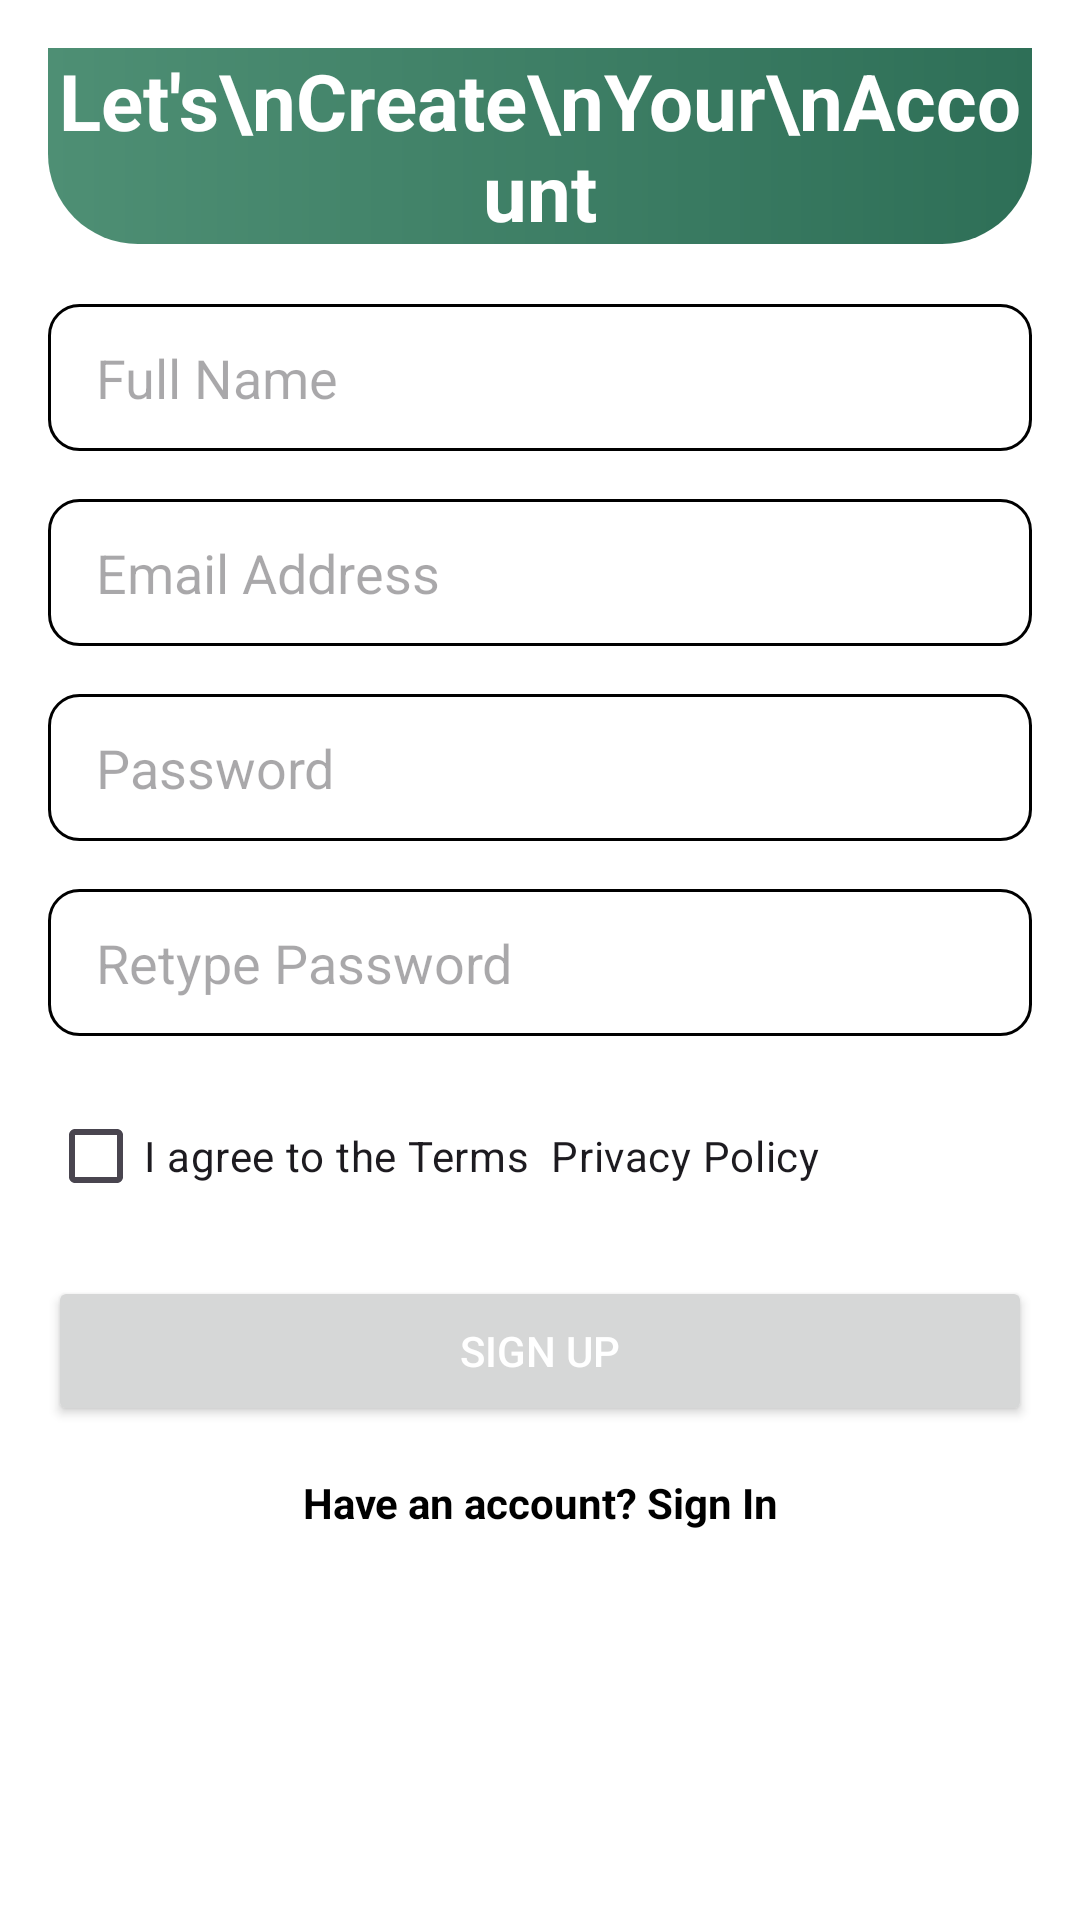

Write the Android layout XML for this screen, with the resource values it uses.
<!-- AndroidManifest.xml: application theme Theme.FITBUDDY -->
<!-- res/layout/activity_signup.xml -->
<?xml version="1.0" encoding="utf-8"?>
<LinearLayout
    xmlns:android="http://schemas.android.com/apk/res/android"
    xmlns:tools="http://schemas.android.com/tools"
    android:layout_width="match_parent"
    android:layout_height="match_parent"
    android:padding="16dp"
    android:orientation="vertical"
    android:background="@color/white">

    <TextView
        android:id="@+id/tvTitle"
        android:layout_width="match_parent"
        android:layout_height="wrap_content"
        android:background="@drawable/signup_background"
        android:text="Let's\nCreate\nYour\nAccount"
        android:textColor="@color/white"
        android:textSize="26sp"
        android:textStyle="bold"
        android:gravity="center"
        tools:ignore="HardcodedText" />

    <EditText
        android:id="@+id/etFullName"
        android:layout_width="match_parent"
        android:layout_height="49dp"
        android:layout_marginTop="20dp"
        android:background="@drawable/edit_text_background"

        android:hint="Full Name"
        android:paddingStart="16dp"
        tools:ignore="Autofill,HardcodedText" />

    <EditText
        android:id="@+id/etEmail"
        android:layout_width="match_parent"
        android:layout_height="49dp"
        android:layout_marginTop="16dp"
        android:background="@drawable/edit_text_background"

        android:hint="Email Address"
        android:paddingStart="16dp"
        tools:ignore="Autofill,HardcodedText" />

    <EditText
        android:id="@+id/etPassword"
        android:layout_width="match_parent"
        android:layout_height="49dp"
        android:layout_marginTop="16dp"
        android:background="@drawable/edit_text_background"

        android:hint="Password"
        android:inputType="textPassword"
        android:paddingStart="16dp"
        tools:ignore="Autofill,HardcodedText" />

    <EditText
        android:id="@+id/etRetypePassword"
        android:layout_width="match_parent"
        android:layout_height="49dp"
        android:layout_marginTop="16dp"
        android:background="@drawable/edit_text_background"

        android:hint="Retype Password"
        android:inputType="textPassword"
        android:paddingStart="16dp"
        tools:ignore="Autofill,HardcodedText" />

    <CheckBox
        android:id="@+id/cbTerms"
        android:layout_width="wrap_content"
        android:layout_height="wrap_content"
        android:layout_marginTop="16dp"
        android:text="I agree to the Terms  Privacy Policy"
        tools:ignore="HardcodedText" />

    <Button
        android:id="@+id/btnSignUp"
        android:layout_width="match_parent"
        android:layout_height="50dp"
        android:layout_marginTop="16dp"
        android:text="Sign Up"
        android:textColor="@color/white"
        tools:ignore="HardcodedText" />

    <com.google.android.material.textview.MaterialTextView
        android:id="@+id/tvSignIn"
        android:layout_width="wrap_content"
        android:layout_height="wrap_content"
        android:layout_marginTop="16dp"
        android:text="Have an account? Sign In"
        android:textColor="@color/black"
        android:textSize="14sp"
        android:textStyle="bold"
        android:gravity="center"
        android:layout_gravity="center"
        android:clickable="true"
        android:focusable="true"
        tools:ignore="HardcodedText" />

</LinearLayout>
<!-- resources referenced by this layout -->
<resources>
  <!-- drawable edit_text_background (drawable) -->
  <?xml version="1.0" encoding="utf-8"?>
  <shape xmlns:android="http://schemas.android.com/apk/res/android"
      android:shape="rectangle">
  
      <corners android:radius="10dp"/>
      <solid android:color="@color/white"/>
      <stroke android:width="1dp" android:color="@color/black"/>
  
  </shape>
  <!-- drawable signup_background (drawable) -->
  <?xml version="1.0" encoding="utf-8"?>
  <layer-list xmlns:android="http://schemas.android.com/apk/res/android">
  
      
      <item>
          <shape android:shape="rectangle">
              <corners android:bottomLeftRadius="30dp" LeftRadius="30dp" android:bottomRightRadius="30dp" RightRadius="30dp"/>
              <gradient
                  android:angle="180"
                  android:startColor="#2E6F57"
                  android:endColor="#4E8F74" />
          </shape>
      </item>
  
  </layer-list>
  <style name="Theme.FITBUDDY" parent="Base.Theme.FITBUDDY" />
  <style name="Base.Theme.FITBUDDY" parent="Theme.Material3.DayNight.NoActionBar">
          
          
      </style>
  <!-- not gathered from this repository: default colours our renderer supplied (Android Studio template values) -->
  <color name="black">#FF000000</color>
  <color name="white">#FFFFFFFF</color>
</resources>
